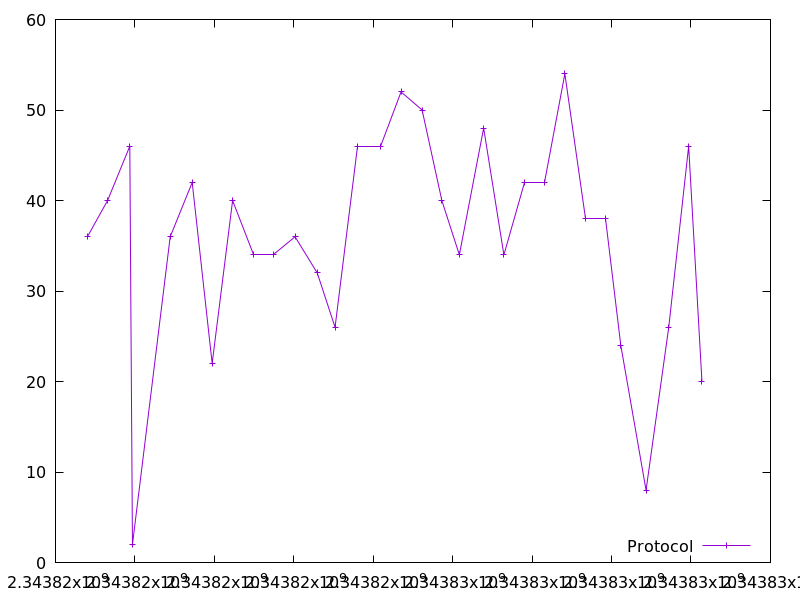

The table this chart was drawn from, first rows:
2343816802.7777247, 36.0
2343817311, 40.0
2343817870, 46.0
2343817937, 2.0
2343818887, 36.0
2343819441, 42.0
2343819944, 22.0
2343820459, 40.0
2343820992, 34.0
2343821496, 34.0
2343822031, 36.0
2343822590, 32.0
2343823039, 26.0
2343823607, 46.0
2343824193, 46.0
2343824700, 52.0
2343825229, 50.0
2343825727, 40.0
2343826167, 34.0
2343826780, 48.0
2343827289, 34.0
2343827796, 42.0
2343828314, 42.0
2343828824, 54.0
2343829350, 38.0
2343829845, 38.0
2343830232, 24.0
2343830868, 8.0
2343831440, 26.0
2343831941, 46.0
2343832275, 20.0
